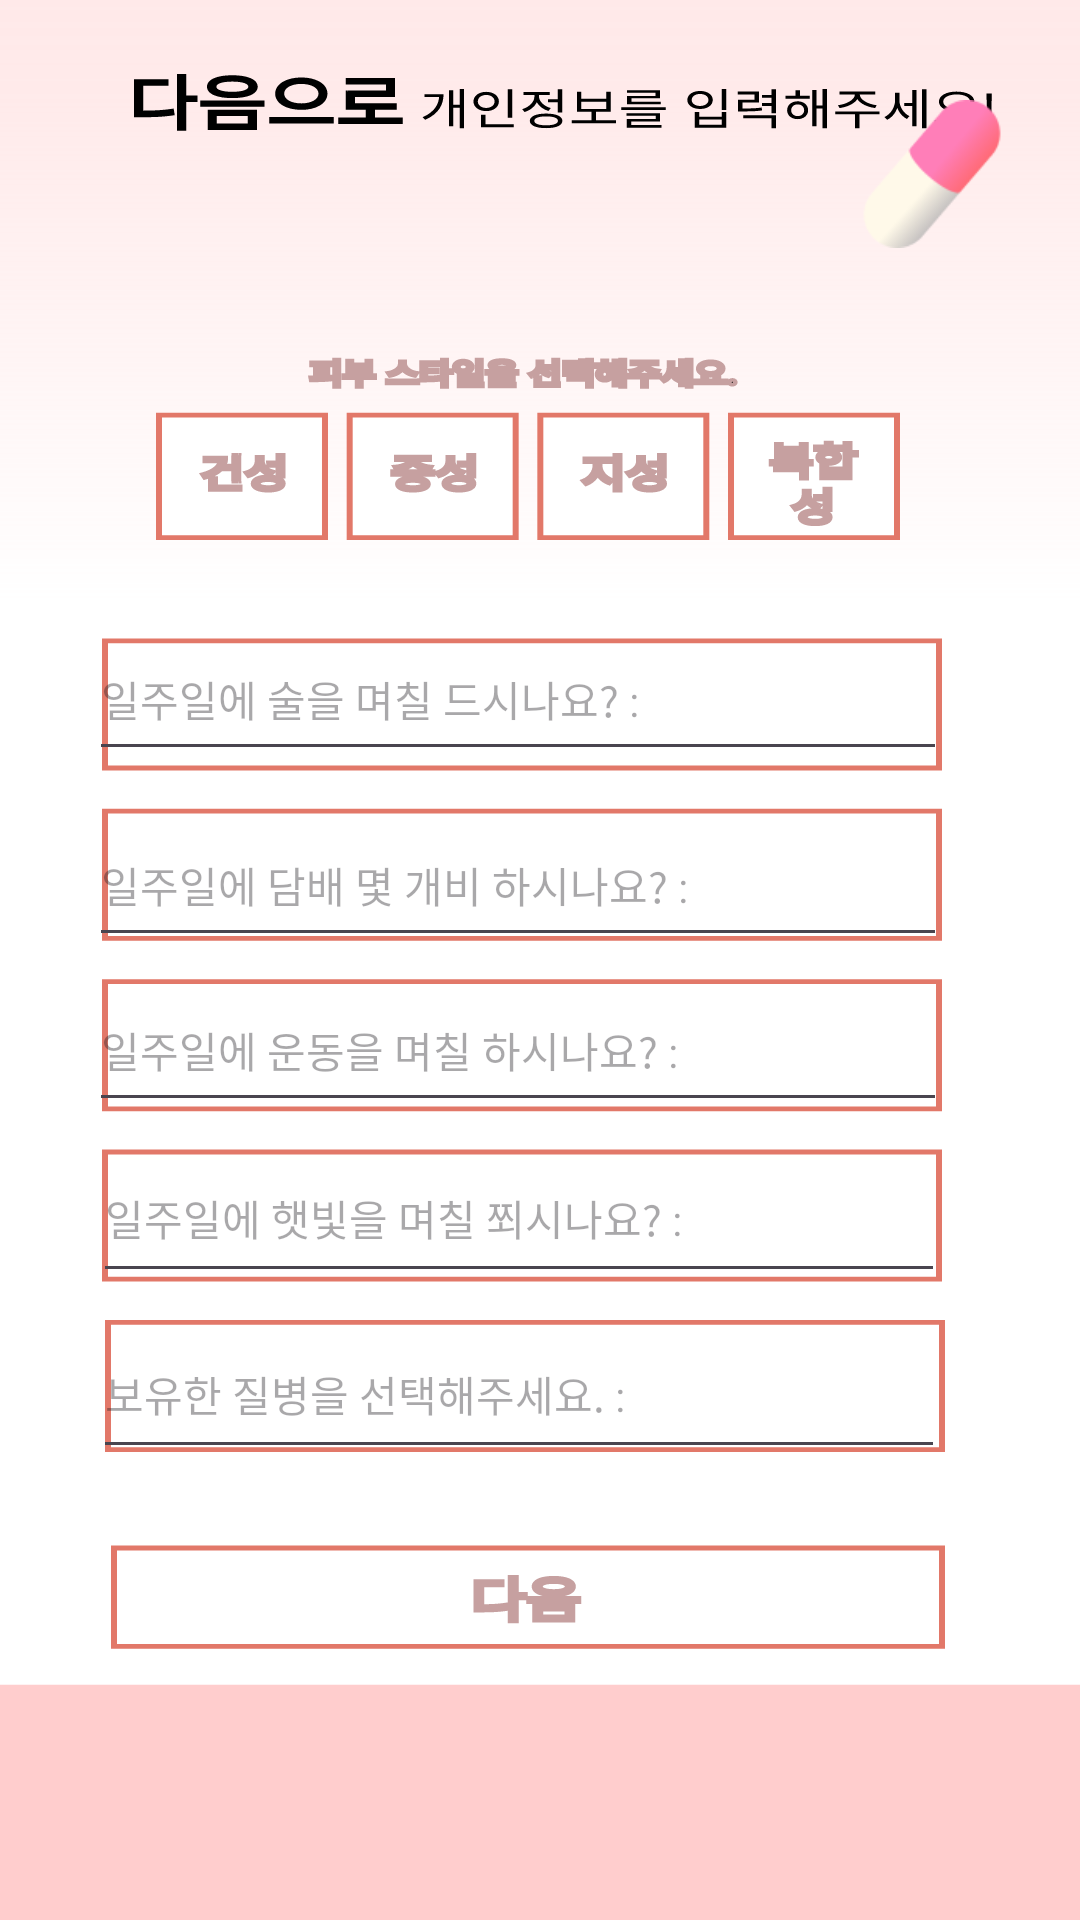

Reconstruct the res/layout file that produces this screen, plus the resources it refers to.
<!-- AndroidManifest.xml: application theme Theme.Fill_plus -->
<!-- res/layout/activity_input2.xml -->
<?xml version="1.0" encoding="utf-8"?>
<androidx.constraintlayout.widget.ConstraintLayout xmlns:android="http://schemas.android.com/apk/res/android"
    xmlns:app="http://schemas.android.com/apk/res-auto"
    xmlns:tools="http://schemas.android.com/tools"
    android:id="@+id/input_text_1"
    android:layout_width="match_parent"
    android:layout_height="match_parent"
    tools:context=".input.InputActivity2">

    <TextView
        android:id="@+id/android_input2"
        android:layout_width="fill_parent"
        android:layout_height="fill_parent"
        android:background="@drawable/android_input2"
        android:clipToOutline="true"
        tools:ignore="MissingConstraints,RedundantNamespace,UnusedAttribute"
        tools:layout_editor_absoluteX="0dp"
        tools:layout_editor_absoluteY="0dp" />


    <com.google.android.material.textfield.TextInputEditText
        android:id="@+id/술"
        android:layout_width="286dp"
        android:layout_height="51dp"
        android:hint="일주일에 술을 며칠 드시나요? :"
        android:textSize="14sp"
        app:layout_constraintBottom_toTopOf="@+id/담배"
        app:layout_constraintEnd_toEndOf="parent"
        app:layout_constraintHorizontal_bias="0.4"
        app:layout_constraintStart_toStartOf="parent"
        app:layout_constraintTop_toTopOf="parent"
        app:layout_constraintVertical_bias="0.949" />

    <com.google.android.material.textfield.TextInputEditText
        android:id="@+id/운동"
        android:layout_width="286dp"
        android:layout_height="51dp"
        android:hint="일주일에 운동을 며칠 하시나요? :"
        android:textSize="14sp"
        app:layout_constraintBottom_toTopOf="@+id/햇빛"
        app:layout_constraintEnd_toEndOf="parent"
        app:layout_constraintHorizontal_bias="0.4"
        app:layout_constraintStart_toStartOf="parent"
        app:layout_constraintTop_toBottomOf="@+id/담배"
        app:layout_constraintVertical_bias="0.52" />

    <com.google.android.material.textfield.TextInputEditText
        android:id="@+id/햇빛"
        android:layout_width="284dp"
        android:layout_height="53dp"
        android:hint="일주일에 햇빛을 며칠 쬐시나요? :"
        android:textSize="14sp"
        app:layout_constraintBottom_toBottomOf="parent"
        app:layout_constraintEnd_toEndOf="parent"
        app:layout_constraintHorizontal_bias="0.409"
        app:layout_constraintStart_toStartOf="parent"
        app:layout_constraintTop_toTopOf="parent"
        app:layout_constraintVertical_bias="0.644" />

    <com.google.android.material.textfield.TextInputEditText
        android:id="@+id/질병"
        android:layout_width="284dp"
        android:layout_height="53dp"
        android:hint="보유한 질병을 선택해주세요. :"
        android:textSize="14sp"
        app:layout_constraintBottom_toBottomOf="parent"
        app:layout_constraintEnd_toEndOf="parent"
        app:layout_constraintHorizontal_bias="0.409"
        app:layout_constraintStart_toStartOf="parent"
        app:layout_constraintTop_toTopOf="parent"
        app:layout_constraintVertical_bias="0.744" />

    <com.google.android.material.textfield.TextInputEditText
        android:id="@+id/담배"
        android:layout_width="286dp"
        android:layout_height="51dp"
        android:hint="일주일에 담배 몇 개비 하시나요? :"
        android:textSize="14sp"
        app:layout_constraintBottom_toBottomOf="parent"
        app:layout_constraintEnd_toEndOf="parent"
        app:layout_constraintHorizontal_bias="0.4"
        app:layout_constraintStart_toStartOf="parent"
        app:layout_constraintTop_toTopOf="parent"
        app:layout_constraintVertical_bias="0.455" />

    <Button
        android:id="@+id/복합성"
        android:layout_width="64dp"
        android:layout_height="51dp"
        android:background="@android:color/transparent"
        android:text="male"
        android:textColor="@android:color/transparent"
        app:layout_constraintBottom_toBottomOf="parent"
        app:layout_constraintEnd_toEndOf="parent"
        app:layout_constraintHorizontal_bias="0.077"
        app:layout_constraintStart_toEndOf="@+id/지성"
        app:layout_constraintTop_toTopOf="parent"
        app:layout_constraintVertical_bias="0.229" />

    <Button
        android:id="@+id/지성"
        android:layout_width="64dp"
        android:layout_height="51dp"
        android:background="@android:color/transparent"
        android:text="male"
        android:textColor="@android:color/transparent"
        app:layout_constraintBottom_toBottomOf="parent"
        app:layout_constraintEnd_toEndOf="parent"
        app:layout_constraintHorizontal_bias="0.053"
        app:layout_constraintStart_toEndOf="@+id/중성"
        app:layout_constraintTop_toTopOf="parent"
        app:layout_constraintVertical_bias="0.229" />

    <Button
        android:id="@+id/중성"
        android:layout_width="64dp"
        android:layout_height="51dp"
        android:background="@android:color/transparent"
        android:text="male"
        android:textColor="@android:color/transparent"
        app:layout_constraintBottom_toBottomOf="parent"
        app:layout_constraintEnd_toEndOf="parent"
        app:layout_constraintHorizontal_bias="0.053"
        app:layout_constraintStart_toEndOf="@+id/귀_청력"
        app:layout_constraintTop_toTopOf="parent"
        app:layout_constraintVertical_bias="0.229" />

    <Button
        android:id="@+id/귀_청력"
        android:layout_width="64dp"
        android:layout_height="51dp"
        android:background="@android:color/transparent"
        android:text="male"
        android:textColor="@android:color/transparent"
        app:layout_constraintBottom_toBottomOf="parent"
        app:layout_constraintEnd_toEndOf="parent"
        app:layout_constraintHorizontal_bias="0.167"
        app:layout_constraintStart_toStartOf="parent"
        app:layout_constraintTop_toTopOf="parent"
        app:layout_constraintVertical_bias="0.229" />

    <Button
        android:id="@+id/saveButton"
        android:layout_width="282dp"
        android:layout_height="50dp"
        android:background="@android:color/transparent"
        android:text="uid->name에 저장"
        android:textColor="@android:color/transparent"
        app:layout_constraintBottom_toBottomOf="parent"
        app:layout_constraintEnd_toEndOf="parent"
        app:layout_constraintHorizontal_bias="0.449"
        app:layout_constraintStart_toStartOf="parent"
        app:layout_constraintTop_toTopOf="parent"
        app:layout_constraintVertical_bias="0.85" />

    <TextView
        android:id="@+id/skin_view"
        android:layout_width="102dp"
        android:layout_height="20dp"
        android:text=" ㅤ"
        app:layout_constraintBottom_toBottomOf="parent"
        app:layout_constraintEnd_toEndOf="parent"
        app:layout_constraintHorizontal_bias="0.498"
        app:layout_constraintStart_toStartOf="parent"
        app:layout_constraintTop_toTopOf="@+id/android_input2"
        app:layout_constraintVertical_bias="0.291" />

    <ImageView
        android:id="@+id/imageView42"
        android:layout_width="84dp"
        android:layout_height="68dp"
        android:layout_marginStart="261dp"
        android:layout_marginTop="61dp"
        android:layout_marginBottom="585dp"
        app:layout_constraintBottom_toBottomOf="@+id/android_input2"
        app:layout_constraintEnd_toEndOf="parent"
        app:layout_constraintStart_toStartOf="@+id/android_input2"
        app:layout_constraintTop_toTopOf="@+id/android_input2"
        app:srcCompat="@drawable/pill" />


</androidx.constraintlayout.widget.ConstraintLayout>
<!-- resources referenced by this layout -->
<resources>
  <!-- drawable android_input2: vector/xml drawable (drawable, 61106 chars, omitted) -->
  <!-- drawable pill: png bitmap (drawable, 4217 bytes) -->
  <style name="Theme.Fill_plus" parent="Base.Theme.Fill_plus" />
  <style name="Base.Theme.Fill_plus" parent="Theme.Material3.DayNight.NoActionBar">
          
          
      </style>
</resources>
